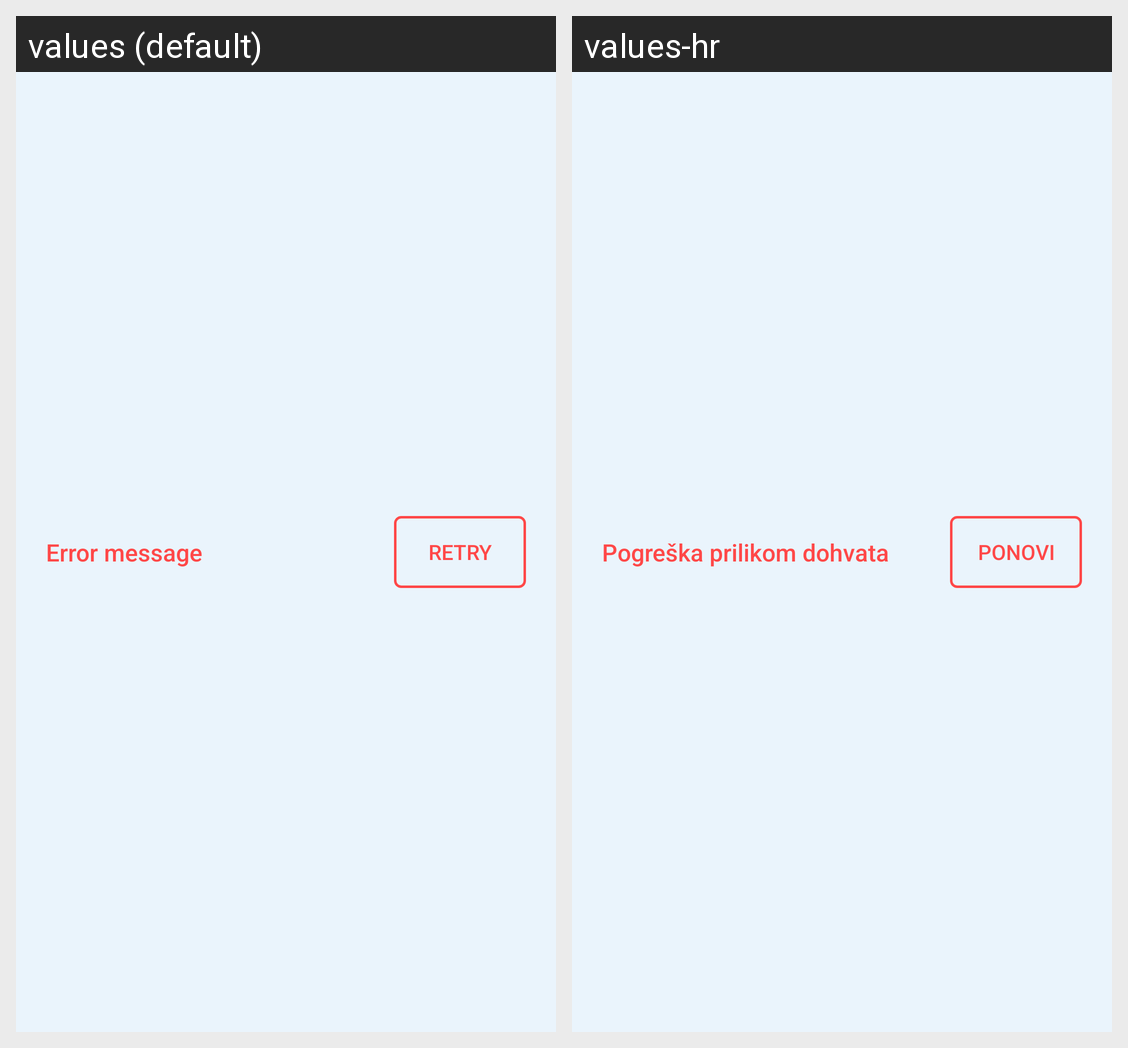

The Android screen above is rendered under two locales of the same app. Produce the string resources it draws, with the default and per-locale values.
Android screen res/layout/load_state_view.xml rendered under 2 locales, left to right: values (default), values-hr. Device: Nexus 5 (rendered at 1080×1920; each locale shown at half size, 540×960, under a caption strip naming it); theme Theme.PokemonsApp.
Strings drawn on this screen, with the default value and each locale's value (text and hints the layout hard-codes, and strings that could not be matched under every locale, appear in the picture but are not listed):

error_msg
  values: Error message
  values-hr: Pogreška prilikom dohvata

retry_button
  values: Retry
  values-hr: Ponovi
